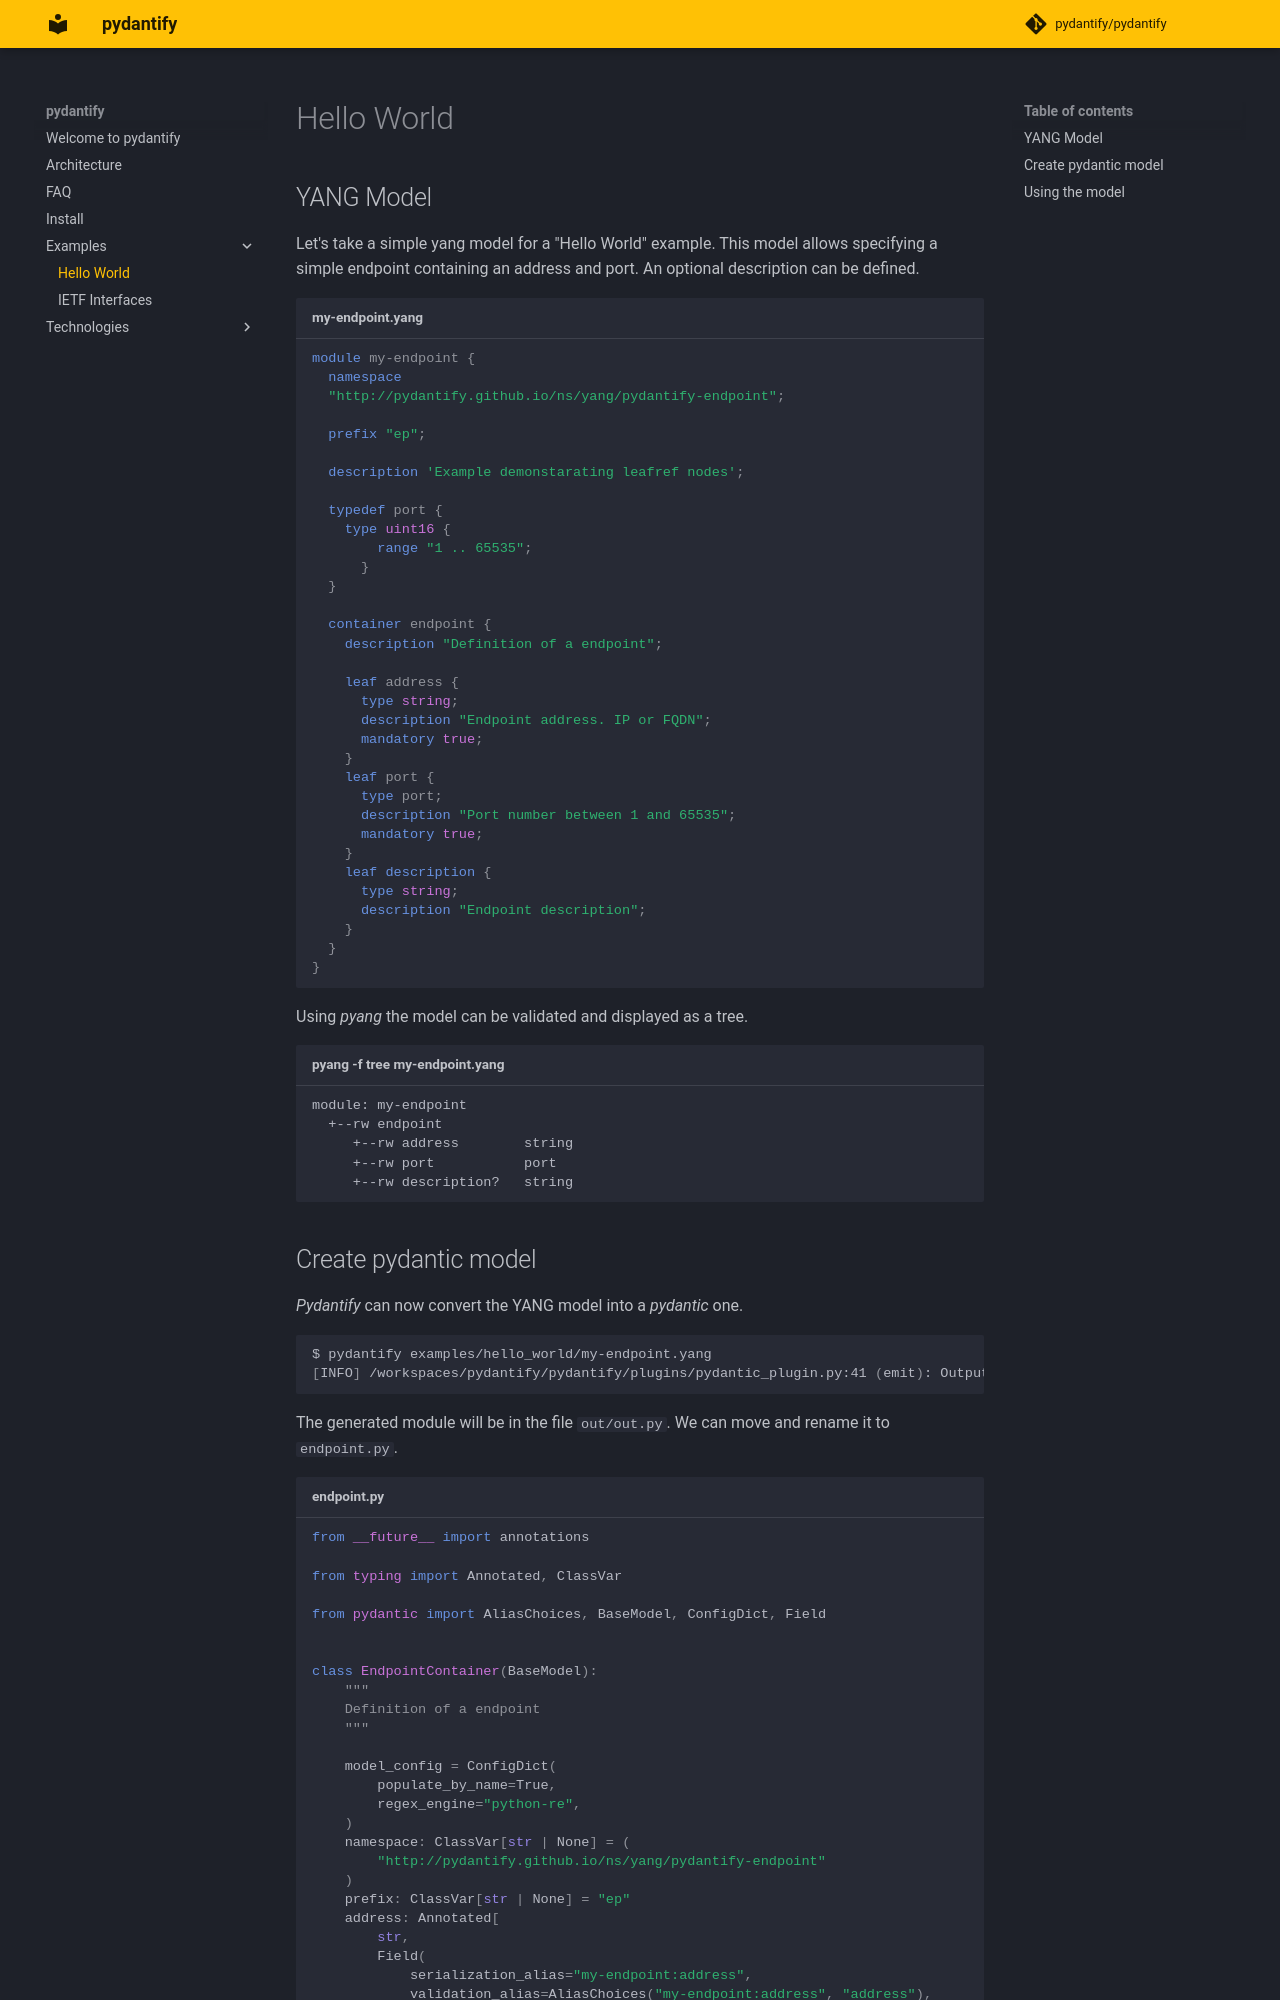

repository: pydantify/pydantify · page: examples/hello_world/index.html · generator: mkdocs

# Hello World

## YANG Model
Let's take a simple yang model for a "Hello World" example. This model allows specifying a simple endpoint containing an address and port. An optional description can be defined.

```yang title="my-endpoint.yang"
--8<-- "examples/hello_world/my-endpoint.yang"
```

Using *pyang* the model can be validated and displayed as a tree.


```title="pyang -f tree my-endpoint.yang"
--8<-- "examples/hello_world/pyang_tree.txt"
```

## Create pydantic model

*Pydantify* can now convert the YANG model into a *pydantic* one.

```bash
$ pydantify examples/hello_world/my-endpoint.yang
[INFO] /workspaces/pydantify/pydantify/plugins/pydantic_plugin.py:41 (emit): Output model generated in 0.049s.
```

The generated module will be in the file `out/out.py`. We can move and rename it to `endpoint.py`.

```python title="endpoint.py"
--8<-- "examples/hello_world/endpoint.py"
```
